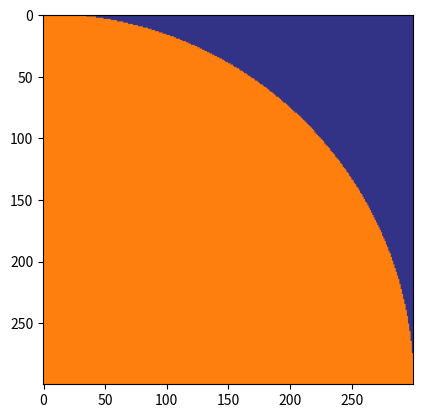

Write the Python code that produced this figure.
# -*- coding: utf-8 -*-
"""
Created on Fri Sep 24 09:25:02 2021

@author: alexi
"""

import numpy as np
import matplotlib.pyplot as plt

orange = np.array([255, 127, 14], dtype = np.uint8)
bleu = np.array([50, 50, 135], dtype = np.uint8)

# On définit la taille de l'image 
nc, nl= (300, 300)

flag = np.ones((nl, nc, 3), dtype = np.uint8) * 255 

# nl = Hauteur, nc = Largeur

X, Y = np.meshgrid(np.linspace(0, nc/2 -  0.5, nc),\
                   np.linspace(nl/2 - 0.5, 0, nl), \
                   indexing = 'xy')

    
# Rayon cercle : 50% de la hauteur
r = 0.5 * nl
flag[:, :] = bleu
flag[ (X*X + Y*Y) <= (r*r) , :] = orange
plt.imshow(flag)